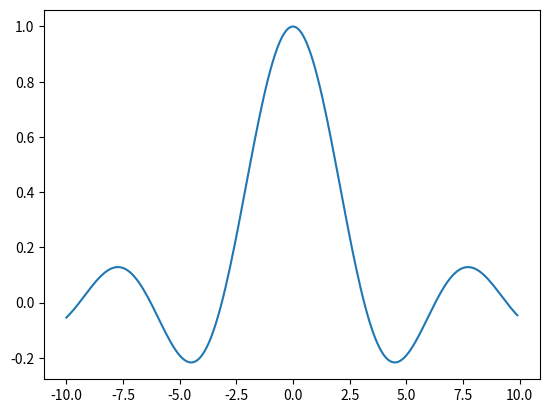

Here is the Python script that generated this plot: (Note: this script raises an exception after producing the figure.)
# -*- coding: utf-8 -*-
"""
@date: Created on Fri Jul 27 11:16:59 2018

[redacted]

@Python version: 3.6
 
@descprition:
     
"""


import matplotlib.pyplot as plt
import numpy as np

x = np.arange(-10, 10, 0.1)
plt.plot(x, np.sin(x)/x)

# c is center color, '' generates a hollow circle, s is the size
plt.scatter(0, 1, marker = 'o', c = '', edgecolor = 'r', s = 50)
plt.show()

